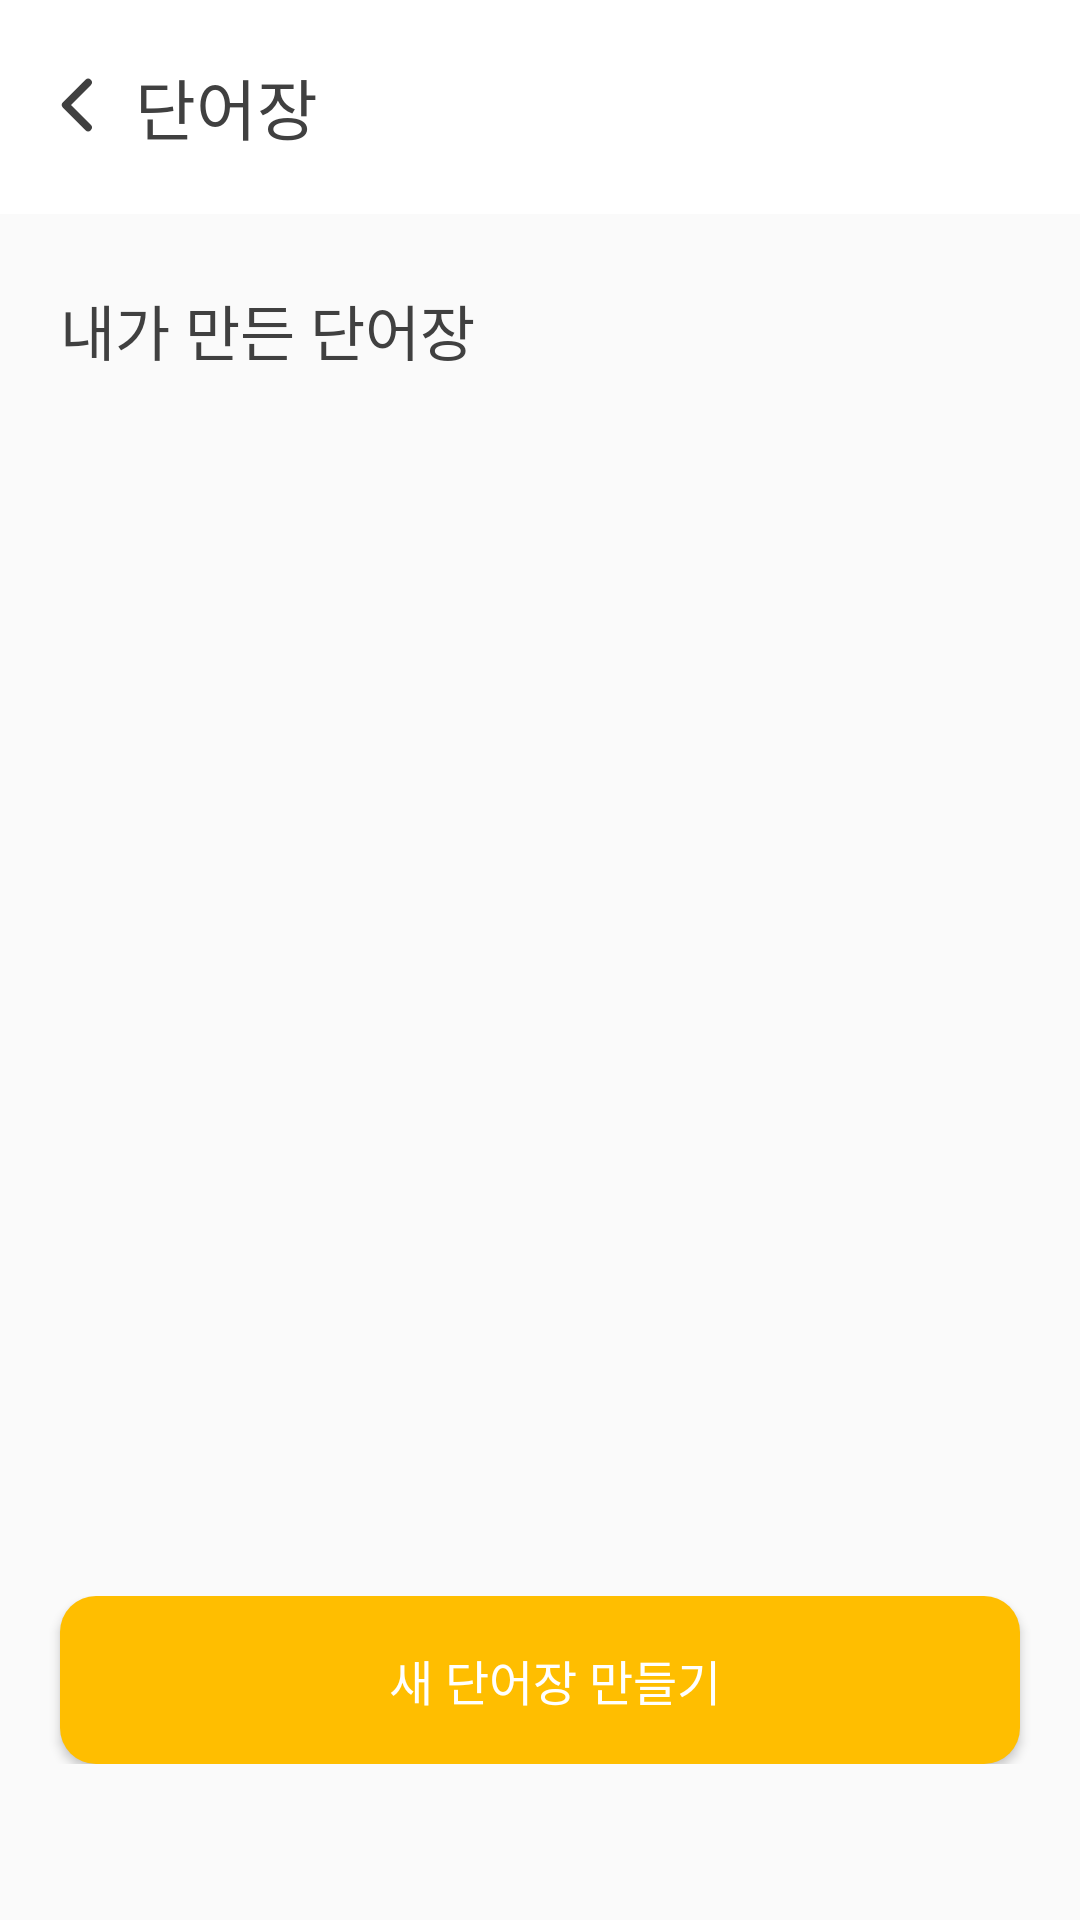

Reconstruct the res/layout file that produces this screen, plus the resources it refers to.
<!-- AndroidManifest.xml: application theme Theme.Language -->
<!-- res/layout/fragment_make_voc.xml -->
<?xml version="1.0" encoding="utf-8"?>
<androidx.constraintlayout.widget.ConstraintLayout
    xmlns:android="http://schemas.android.com/apk/res/android"
    xmlns:tools="http://schemas.android.com/tools"
    android:layout_width="match_parent"
    android:layout_height="match_parent"
    android:background="@color/BG"
    xmlns:app="http://schemas.android.com/apk/res-auto"
    tools:context=".ui.makeVoc.MakeVocFragment">

    <androidx.constraintlayout.widget.ConstraintLayout
        android:id="@+id/make_voc_topbar"
        android:layout_width="match_parent"
        android:layout_height="wrap_content"
        android:paddingVertical="20dp"
        android:background="@color/white"
        app:layout_constraintTop_toTopOf="parent"
        app:layout_constraintStart_toStartOf="parent"
        app:layout_constraintEnd_toEndOf="parent">

        <ImageView
            android:id="@+id/make_voc_back_btn"
            android:layout_width="30dp"
            android:layout_height="30dp"
            android:src="@drawable/ic_back_btn"
            android:layout_marginStart="10dp"
            android:visibility="visible"
            style="@style/freesentation6_20sp_title"
            app:layout_constraintStart_toStartOf="parent"
            app:layout_constraintTop_toTopOf="parent" />

        <TextView
            android:id="@+id/make_voc_title_tv"
            android:layout_width="wrap_content"
            android:layout_height="wrap_content"
            android:text="단어장"
            style="@style/pretendard_22sp_semibold"
            android:textColor="@color/Black"
            android:layout_marginStart="5dp"
            app:layout_constraintStart_toEndOf="@id/make_voc_back_btn"
            app:layout_constraintTop_toTopOf="@id/make_voc_back_btn"
            app:layout_constraintBottom_toBottomOf="@id/make_voc_back_btn" />

    </androidx.constraintlayout.widget.ConstraintLayout>

    <TextView
        android:id="@+id/voca_that_i_made_tv"
        android:layout_width="wrap_content"
        android:layout_height="wrap_content"
        app:layout_constraintTop_toBottomOf="@id/make_voc_topbar"
        app:layout_constraintStart_toStartOf="parent"
        android:text="내가 만든 단어장"
        style="@style/pretendard_20sp_semibold"
        android:layout_marginTop="24dp"
        android:layout_marginStart="20dp" />

    <androidx.recyclerview.widget.RecyclerView
        android:id="@+id/makeVoc_recyclerview"
        android:layout_width="0dp"
        android:layout_height="0dp"
        android:layout_marginTop="10dp"
        app:layout_constraintStart_toStartOf="parent"
        app:layout_constraintEnd_toEndOf="parent"
        app:layout_constraintBottom_toBottomOf="parent"
        app:layout_constraintTop_toBottomOf="@id/voca_that_i_made_tv" />

    <androidx.constraintlayout.widget.ConstraintLayout
        android:id="@+id/add_new_voc_btn_layout"
        android:layout_width="match_parent"
        android:layout_height="wrap_content"
        app:layout_constraintBottom_toBottomOf="parent"
        app:layout_constraintStart_toStartOf="parent"
        app:layout_constraintEnd_toEndOf="parent"
        android:layout_marginBottom="32dp"
        android:paddingVertical="20dp"
        android:elevation="10dp">

        <Button
            android:id="@+id/add_new_voc_btn"
            android:layout_width="320dp"
            android:layout_height="56dp"
            app:layout_constraintBottom_toBottomOf="parent"
            app:layout_constraintStart_toStartOf="parent"
            app:layout_constraintEnd_toEndOf="parent"
            android:minWidth="152dp"
            android:minHeight="56dp"
            android:paddingTop="10dp"
            android:paddingBottom="10dp"
            android:paddingStart="20dp"
            android:paddingEnd="10dp"
            android:text="새 단어장 만들기"
            style="@style/pretendard_16sp_semibold"
            android:textColor="@color/white"
            android:background="@drawable/btn_custom_bottom"
            app:backgroundTint="@null" />

        <ImageView
            android:id="@+id/plus_img"
            android:layout_width="wrap_content"
            android:layout_height="wrap_content"
            app:layout_constraintTop_toTopOf="parent"
            app:layout_constraintBottom_toBottomOf="parent"
            app:layout_constraintStart_toStartOf="parent"
            app:layout_constraintEnd_toEndOf="parent"
            android:src="@drawable/ic_plus_white"
            android:layout_marginEnd="140dp" />

    </androidx.constraintlayout.widget.ConstraintLayout>

</androidx.constraintlayout.widget.ConstraintLayout>
<!-- resources referenced by this layout -->
<resources>
  <color name="BG">#FAFAFA</color>
  <color name="Black">#404040</color>
  <color name="white">#FFFFFFFF</color>
  <!-- drawable btn_custom_bottom (drawable) -->
  <?xml version="1.0" encoding="utf-8"?>
  <shape xmlns:android="http://schemas.android.com/apk/res/android"
      android:shape="rectangle">
  
      
      <solid android:color="#FFBE00" />
  
      
      <corners android:radius="12dp" />
  </shape>
  <!-- drawable ic_back_btn (drawable) -->
  <vector xmlns:android="http://schemas.android.com/apk/res/android"
      android:width="24dp"
      android:height="24dp"
      android:viewportWidth="24"
      android:viewportHeight="24">
    <path
        android:pathData="M15.5,18L9.5,12L15.5,6"
        android:strokeLineJoin="round"
        android:strokeWidth="2"
        android:fillColor="#00000000"
        android:strokeColor="#404040"
        android:strokeLineCap="round"/>
  </vector>
  <!-- drawable ic_plus_white (drawable) -->
  <vector xmlns:android="http://schemas.android.com/apk/res/android"
      android:width="24dp"
      android:height="24dp"
      android:viewportWidth="24"
      android:viewportHeight="24">
      <path
          android:pathData="M11,13H6C5.717,13 5.479,12.904 5.288,12.712C5.097,12.52 5.001,12.283 5,12C4.999,11.717 5.095,11.48 5.288,11.288C5.481,11.096 5.718,11 6,11H11V6C11,5.717 11.096,5.479 11.288,5.288C11.48,5.097 11.717,5.001 12,5C12.283,4.999 12.52,5.095 12.713,5.288C12.906,5.481 13.001,5.718 13,6V11H18C18.283,11 18.521,11.096 18.713,11.288C18.905,11.48 19.001,11.717 19,12C18.999,12.283 18.903,12.52 18.712,12.713C18.521,12.906 18.283,13.001 18,13H13V18C13,18.283 12.904,18.521 12.712,18.713C12.52,18.905 12.283,19.001 12,19C11.717,18.999 11.48,18.903 11.288,18.712C11.096,18.521 11,18.283 11,18V13Z"
          android:fillColor="#FFFFFF"/>
  </vector>
  <style name="freesentation6_20sp_title">
          <item name="android:fontFamily">@font/freesentation_6semibold</item>
          <item name="android:textSize">20sp</item>
          <item name="android:textColor">@color/colorFont</item>
      </style>
  <style name="pretendard_16sp_semibold">
          <item name="android:fontFamily">@font/pretendard_semibold</item>
          <item name="android:textColor">@color/Black</item>
          <item name="android:textSize">16sp</item>
      </style>
  <style name="pretendard_20sp_semibold">
          <item name="android:fontFamily">@font/pretendard_semibold</item>
          <item name="android:textColor">@color/Black</item>
          <item name="android:textSize">20sp</item>
      </style>
  <style name="pretendard_22sp_semibold">
          <item name="android:fontFamily">@font/pretendard_semibold</item>
          <item name="android:textColor">@color/Black</item>
          <item name="android:textSize">22sp</item>
      </style>
  <style name="Theme.Language" parent="Base.Theme.Language" />
  <color name="colorFont">#4C4C4C</color>
  <style name="Base.Theme.Language" parent="Theme.Material3.DayNight.NoActionBar">
          
          
      </style>
</resources>
